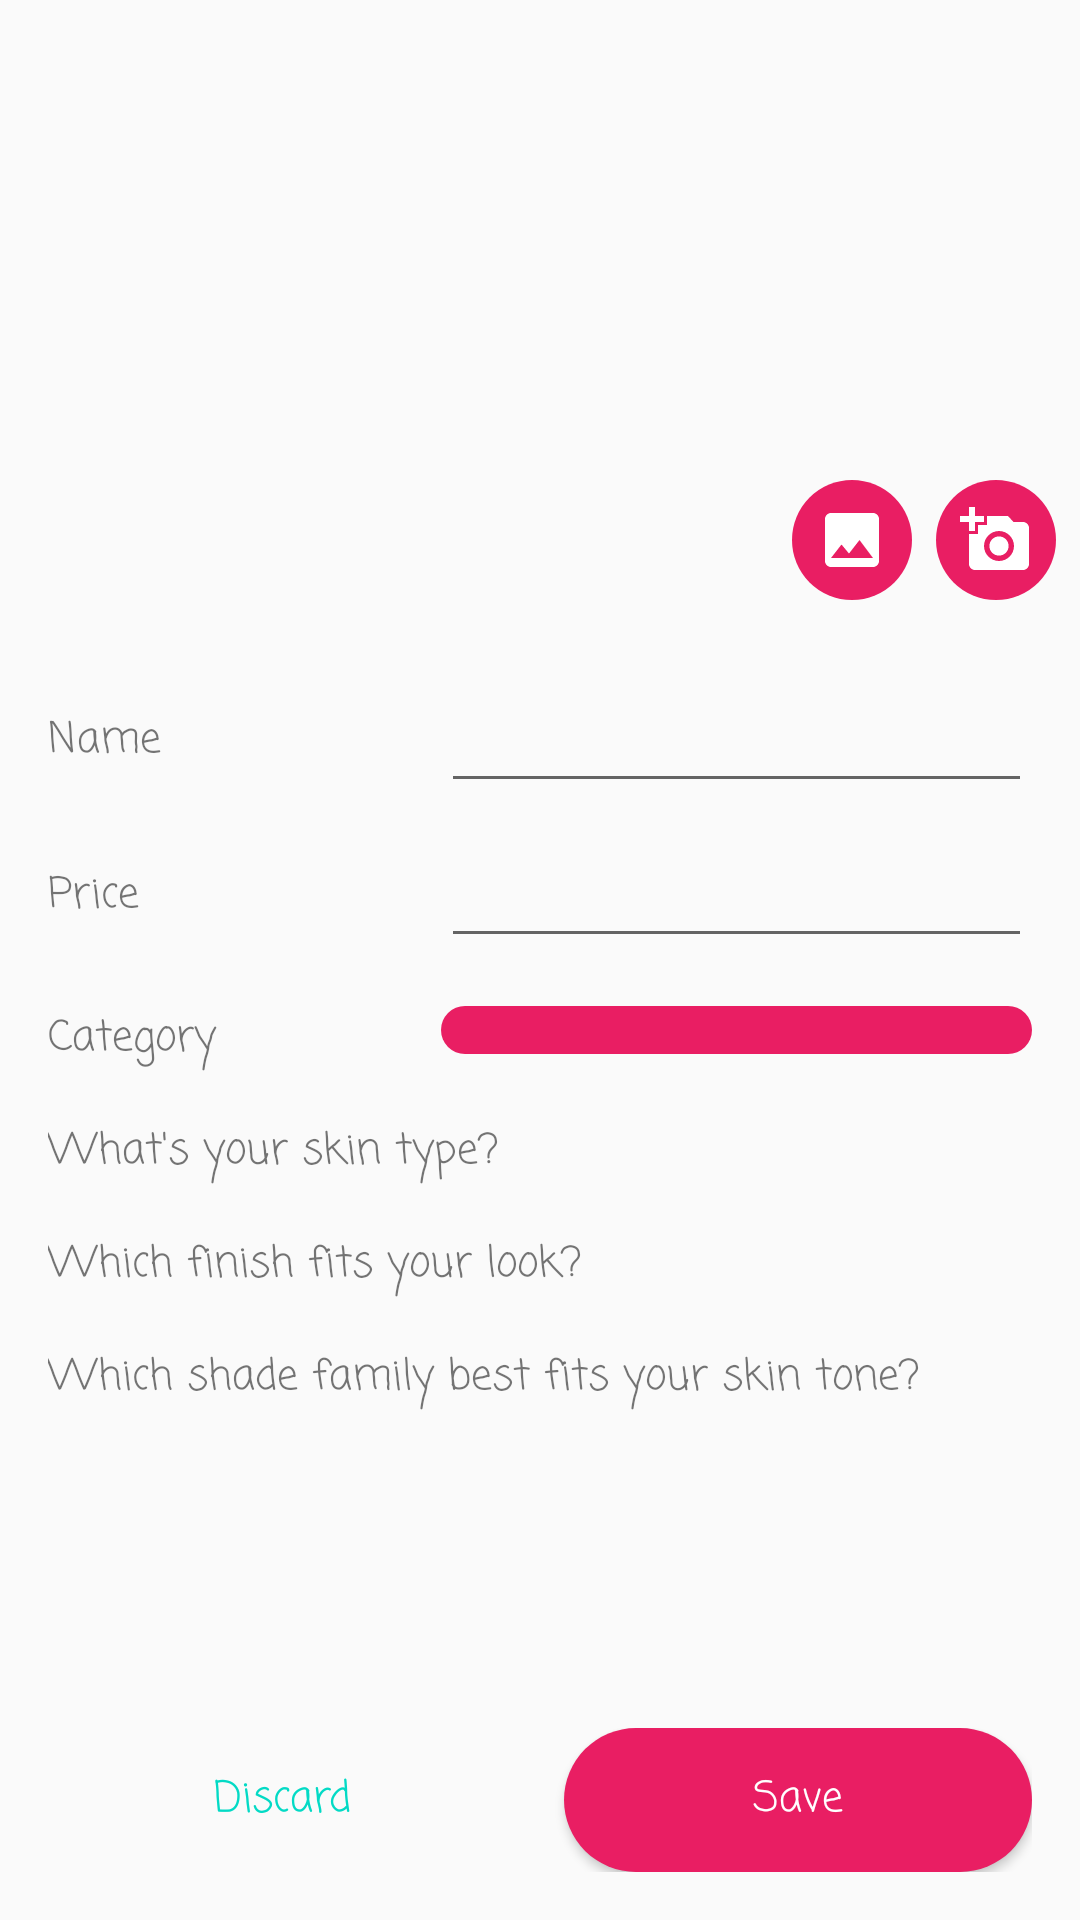

Android layout source for this screen:
<!-- AndroidManifest.xml: application theme AppTheme -->
<!-- res/layout/activity_product_detail.xml -->
<?xml version="1.0" encoding="utf-8"?>
<androidx.constraintlayout.widget.ConstraintLayout xmlns:android="http://schemas.android.com/apk/res/android"
    xmlns:app="http://schemas.android.com/apk/res-auto"
    xmlns:tools="http://schemas.android.com/tools"
    android:layout_width="match_parent"
    android:layout_height="match_parent"
    tools:context=".activity.ProductDetailActivity">

    <ScrollView
        android:layout_width="0dp"
        android:layout_height="0dp"
        app:layout_constraintBottom_toTopOf="@+id/discard_and_save_layout"
        app:layout_constraintEnd_toEndOf="parent"
        app:layout_constraintStart_toStartOf="parent"
        app:layout_constraintTop_toTopOf="parent">

        <LinearLayout
            android:layout_width="match_parent"
            android:layout_height="wrap_content"
            android:orientation="vertical">

            <androidx.constraintlayout.widget.ConstraintLayout
                android:layout_width="match_parent"
                android:layout_height="200dp">

                <androidx.appcompat.widget.AppCompatImageView
                    android:id="@+id/img_v_product"
                    android:layout_width="match_parent"
                    android:layout_height="match_parent" />

                <androidx.appcompat.widget.AppCompatImageButton
                    android:id="@+id/img_btn_take_photo"
                    android:layout_width="wrap_content"
                    android:layout_height="wrap_content"
                    android:layout_marginEnd="8dp"
                    android:layout_marginRight="8dp"
                    android:background="@drawable/bg_rounded"
                    android:onClick="dispatchTakePictureIntent"
                    android:padding="8dp"
                    android:src="@drawable/ic_add_a_photo"
                    android:tint="@android:color/white"
                    app:layout_constraintBottom_toBottomOf="parent"
                    app:layout_constraintEnd_toEndOf="parent" />

                <androidx.appcompat.widget.AppCompatImageButton
                    android:id="@+id/img_btn_pick_image"
                    android:layout_width="wrap_content"
                    android:layout_height="wrap_content"
                    android:layout_marginEnd="8dp"
                    android:layout_marginRight="8dp"
                    android:background="@drawable/bg_rounded"
                    android:onClick="dispatchPickImageIntent"
                    android:padding="8dp"
                    android:src="@drawable/ic_image"
                    android:tint="@android:color/white"
                    app:layout_constraintBottom_toBottomOf="parent"
                    app:layout_constraintEnd_toStartOf="@+id/img_btn_take_photo" />

            </androidx.constraintlayout.widget.ConstraintLayout>

            <LinearLayout
                android:layout_width="match_parent"
                android:layout_height="wrap_content"
                android:orientation="vertical"
                android:padding="16dp">

                <LinearLayout style="@style/FormFieldLayout">

                    <TextView
                        style="@style/FormLeftLabel"
                        android:text="@string/name" />

                    <androidx.appcompat.widget.AppCompatEditText
                        android:id="@+id/edt_name"
                        style="@style/FormRightFieldWithoutBackground"
                        android:inputType="text" />

                </LinearLayout>

                <LinearLayout style="@style/FormFieldLayout">

                    <TextView
                        style="@style/FormLeftLabel"
                        android:text="@string/price" />

                    <androidx.appcompat.widget.AppCompatEditText
                        android:id="@+id/edt_price"
                        style="@style/FormRightFieldWithoutBackground"
                        android:inputType="number" />

                </LinearLayout>

                <LinearLayout
                    style="@style/FormFieldLayout"
                    android:layout_marginTop="16dp">

                    <TextView
                        style="@style/FormLeftLabel"
                        android:text="@string/category" />

                    <androidx.appcompat.widget.AppCompatSpinner
                        android:id="@+id/spn_category"
                        style="@style/FormRightFieldWithoutBackground"
                        android:background="@drawable/bg_rounded" />

                </LinearLayout>

                <TextView
                    android:layout_width="match_parent"
                    android:layout_height="wrap_content"
                    android:layout_marginTop="16dp"
                    android:text="@string/what_s_your_skin_type" />

                <androidx.recyclerview.widget.RecyclerView
                    android:id="@+id/rv_skin_type"
                    android:layout_width="match_parent"
                    android:layout_height="wrap_content"
                    android:orientation="horizontal"
                    app:layoutManager="androidx.recyclerview.widget.LinearLayoutManager"
                    tools:listitem="@layout/answer_list_item" />

                <TextView
                    android:layout_width="match_parent"
                    android:layout_height="wrap_content"
                    android:layout_marginTop="16dp"
                    android:text="@string/which_finish_fits_your_look" />

                <androidx.recyclerview.widget.RecyclerView
                    android:id="@+id/rv_finish_fits"
                    android:layout_width="match_parent"
                    android:layout_height="wrap_content"
                    android:orientation="horizontal"
                    app:layoutManager="androidx.recyclerview.widget.LinearLayoutManager"
                    tools:listitem="@layout/answer_list_item" />

                <TextView
                    android:layout_width="match_parent"
                    android:layout_height="wrap_content"
                    android:layout_marginTop="16dp"
                    android:text="@string/which_shade_family_best_fits_your_skin_tone" />

                <androidx.recyclerview.widget.RecyclerView
                    android:id="@+id/rv_shade_family"
                    android:layout_width="match_parent"
                    android:layout_height="wrap_content"
                    android:orientation="horizontal"
                    app:layoutManager="androidx.recyclerview.widget.LinearLayoutManager"
                    tools:listitem="@layout/answer_list_item" />

            </LinearLayout>

        </LinearLayout>

    </ScrollView>

    <LinearLayout
        android:id="@+id/discard_and_save_layout"
        android:layout_width="0dp"
        android:layout_height="wrap_content"
        android:layout_margin="16dp"
        app:layout_constraintBottom_toBottomOf="parent"
        app:layout_constraintEnd_toEndOf="parent"
        app:layout_constraintStart_toStartOf="parent">

        <androidx.appcompat.widget.AppCompatButton
            android:id="@+id/btn_discard"
            style="@style/Widget.AppCompat.Button.Borderless.Colored"
            android:layout_width="0dp"
            android:layout_height="wrap_content"
            android:layout_weight="1"
            android:onClick="discard"
            android:text="@string/discard"
            android:textAllCaps="false" />

        <androidx.appcompat.widget.AppCompatButton
            android:id="@+id/btn_save"
            style="@style/Widget.AppCompat.Button.Colored"
            android:layout_width="0dp"
            android:layout_height="wrap_content"
            android:layout_marginStart="16dp"
            android:layout_marginLeft="16dp"
            android:layout_weight="1"
            android:background="@drawable/bg_rounded"
            android:onClick="saveProduct"
            android:text="@string/save"
            android:textAllCaps="false" />

    </LinearLayout>

</androidx.constraintlayout.widget.ConstraintLayout>
<!-- res/layout/answer_list_item.xml (included above) -->
<?xml version="1.0" encoding="utf-8"?>
<androidx.cardview.widget.CardView xmlns:android="http://schemas.android.com/apk/res/android"
    xmlns:app="http://schemas.android.com/apk/res-auto"
    android:id="@+id/cv"
    android:layout_width="100dp"
    android:layout_height="100dp"
    android:layout_margin="8dp"
    android:orientation="vertical"
    android:padding="8dp"
    app:cardCornerRadius="4dp">

    <androidx.appcompat.widget.AppCompatTextView
        android:id="@+id/tv_answer"
        android:layout_width="match_parent"
        android:layout_height="match_parent"
        android:gravity="center"
        android:text="@string/app_name" />

</androidx.cardview.widget.CardView>
<!-- resources referenced by this layout -->
<resources>
  <!-- drawable bg_rounded (drawable) -->
  <?xml version="1.0" encoding="utf-8"?>
  <shape xmlns:android="http://schemas.android.com/apk/res/android">
      <corners android:radius="50dp" />
      <solid android:color="#FFE91E63" />
  </shape>
  <!-- drawable ic_add_a_photo (drawable) -->
  <vector xmlns:android="http://schemas.android.com/apk/res/android"
      android:width="24dp"
      android:height="24dp"
      android:tint="#CCCCCC"
      android:viewportWidth="24.0"
      android:viewportHeight="24.0">
      <path
          android:fillColor="#FF000000"
          android:pathData="M3,4L3,1h2v3h3v2L5,6v3L3,9L3,6L0,6L0,4h3zM6,10L6,7h3L9,4h7l1.83,2L21,6c1.1,0 2,0.9 2,2v12c0,1.1 -0.9,2 -2,2L5,22c-1.1,0 -2,-0.9 -2,-2L3,10h3zM13,19c2.76,0 5,-2.24 5,-5s-2.24,-5 -5,-5 -5,2.24 -5,5 2.24,5 5,5zM9.8,14c0,1.77 1.43,3.2 3.2,3.2s3.2,-1.43 3.2,-3.2 -1.43,-3.2 -3.2,-3.2 -3.2,1.43 -3.2,3.2z" />
  </vector>
  <!-- drawable ic_image (drawable) -->
  <vector xmlns:android="http://schemas.android.com/apk/res/android"
      android:width="24dp"
      android:height="24dp"
      android:tint="#CCCCCC"
      android:viewportWidth="24.0"
      android:viewportHeight="24.0">
      <path
          android:fillColor="#FF000000"
          android:pathData="M21,19V5c0,-1.1 -0.9,-2 -2,-2H5c-1.1,0 -2,0.9 -2,2v14c0,1.1 0.9,2 2,2h14c1.1,0 2,-0.9 2,-2zM8.5,13.5l2.5,3.01L14.5,12l4.5,6H5l3.5,-4.5z" />
  </vector>
  <string name="app_name">Bella Shade Finder</string>
  <string name="category">Category</string>
  <string name="discard">Discard</string>
  <string name="name">Name</string>
  <string name="price">Price</string>
  <string name="save">Save</string>
  <string name="what_s_your_skin_type">What\'s your skin type?</string>
  <string name="which_finish_fits_your_look">Which finish fits your look?</string>
  <string name="which_shade_family_best_fits_your_skin_tone">Which shade family best fits your skin tone?</string>
  <style name="FormFieldLayout">
          <item name="android:layout_width">match_parent</item>
          <item name="android:layout_height">wrap_content</item>
          <item name="android:layout_marginTop">8dp</item>
      </style>
  <style name="FormLeftLabel">
          <item name="android:layout_width">0dp</item>
          <item name="android:layout_height">wrap_content</item>
          <item name="android:layout_weight">2</item>
      </style>
  <style name="FormRightFieldWithoutBackground">
          <item name="android:layout_width">0dp</item>
          <item name="android:layout_height">wrap_content</item>
          <item name="android:layout_weight">3</item>
          <item name="android:textStyle">bold</item>
          <item name="android:padding">8dp</item>
          <item name="android:paddingLeft">16dp</item>
          <item name="android:paddingStart">16dp</item>
          <item name="android:paddingRight">16dp</item>
          <item name="android:paddingEnd">16dp</item>
      </style>
  <style name="AppTheme" parent="Theme.AppCompat.DayNight.NoActionBar">
          
          <item name="colorPrimary">@color/colorPrimary</item>
          <item name="colorPrimaryDark">@color/colorPrimaryDark</item>
          <item name="colorAccent">@color/colorAccent</item>
          <item name="android:fontFamily">casual</item>
      </style>
  <!-- not gathered from this repository: default colours our renderer supplied (Android Studio template values) -->
  <color name="colorPrimary">#FF6200EE</color>
  <color name="colorPrimaryDark">#FF3700B3</color>
  <color name="colorAccent">#FF03DAC5</color>
</resources>
